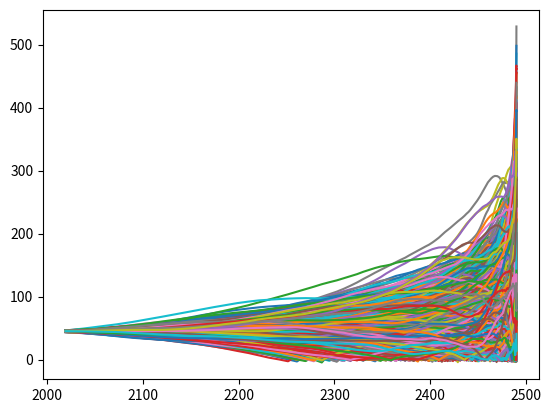

Source code (Python):
import math
from tqdm import tqdm

import matplotlib.pyplot as plt
import numpy as np
import random
print(random.gauss(0,1))


n=1000 #!Anzahl Partikel
ubalken = np.float32(5) #!m/s
wbalken =np.float32( 0) #!m/s
zq =np.float32( 45) #!m
xq =np.float32( 2000) #!m
counter=np.float32(0)
xgrenz= np.float32(2490)# !m
#posi=np.array([])
#ges=np.array([])

ges=[]
tl = np.float32(100)  #s Zeit
dt = np.float32(4) # Zeitschritt
sigu= np.float32(0) #m/s
sigw= np.float32(0.39) #m/s
rl= math.exp(- dt/tl)
print(rl)
xliste=[]
zliste =[]

for i in tqdm(range(n)):
    xi=xq
    zi=zq
    ui=ubalken
    wi=wbalken
    posi=[]

    while (xi<= xgrenz):
        if (zi<0):
            #print("alarm")
            zi=-zi
            wi= -wi
            rr=np.float32( random.gauss(0,1))
            ui= rl*ui + math.sqrt((1 - rl**2))*sigu* rr
            xi= xi + ui*dt
            wi= rl*wi + math.sqrt((1 - rl**2))*sigw* rr
            zi= zi + wi*dt
            #transport=np.array([xi,zi])
            #posi=np.append(posi, (xi,zi))
            #ges=np.append(ges,posi)
            posi.append([xi,zi])
            xliste.append(ui)
            zliste.append(wi)

        else:
            rr= np.float32(random.gauss(0,1))
            ui= rl*ui + math.sqrt((1 - rl**2))*sigu* rr
            xi= xi + ui*dt
            wi= rl*wi + math.sqrt((1 - rl**2))*sigw* rr
            zi= zi + wi*dt
            #transport=np.array([xi,zi])
            #posi=np.append(posi, (xi,zi))
            #ges=np.append(ges,posi)
            posi.append([xi,zi])
            xliste.append(ui)
            zliste.append(wi)
    #counter=counter +1
    ges.append(posi)
print(ges[0])
for i in tqdm(range(len(ges))):
    x=[]
    z=[]
    for j in range(len(ges[i])):
        x.append(ges[i][j][0])
        z.append(ges[i][j][1])
    plt.plot(x,z)
    #x=np.arange(0,len(ges[i]))
    #plt.plot(x,ges[i])

plt.show()
